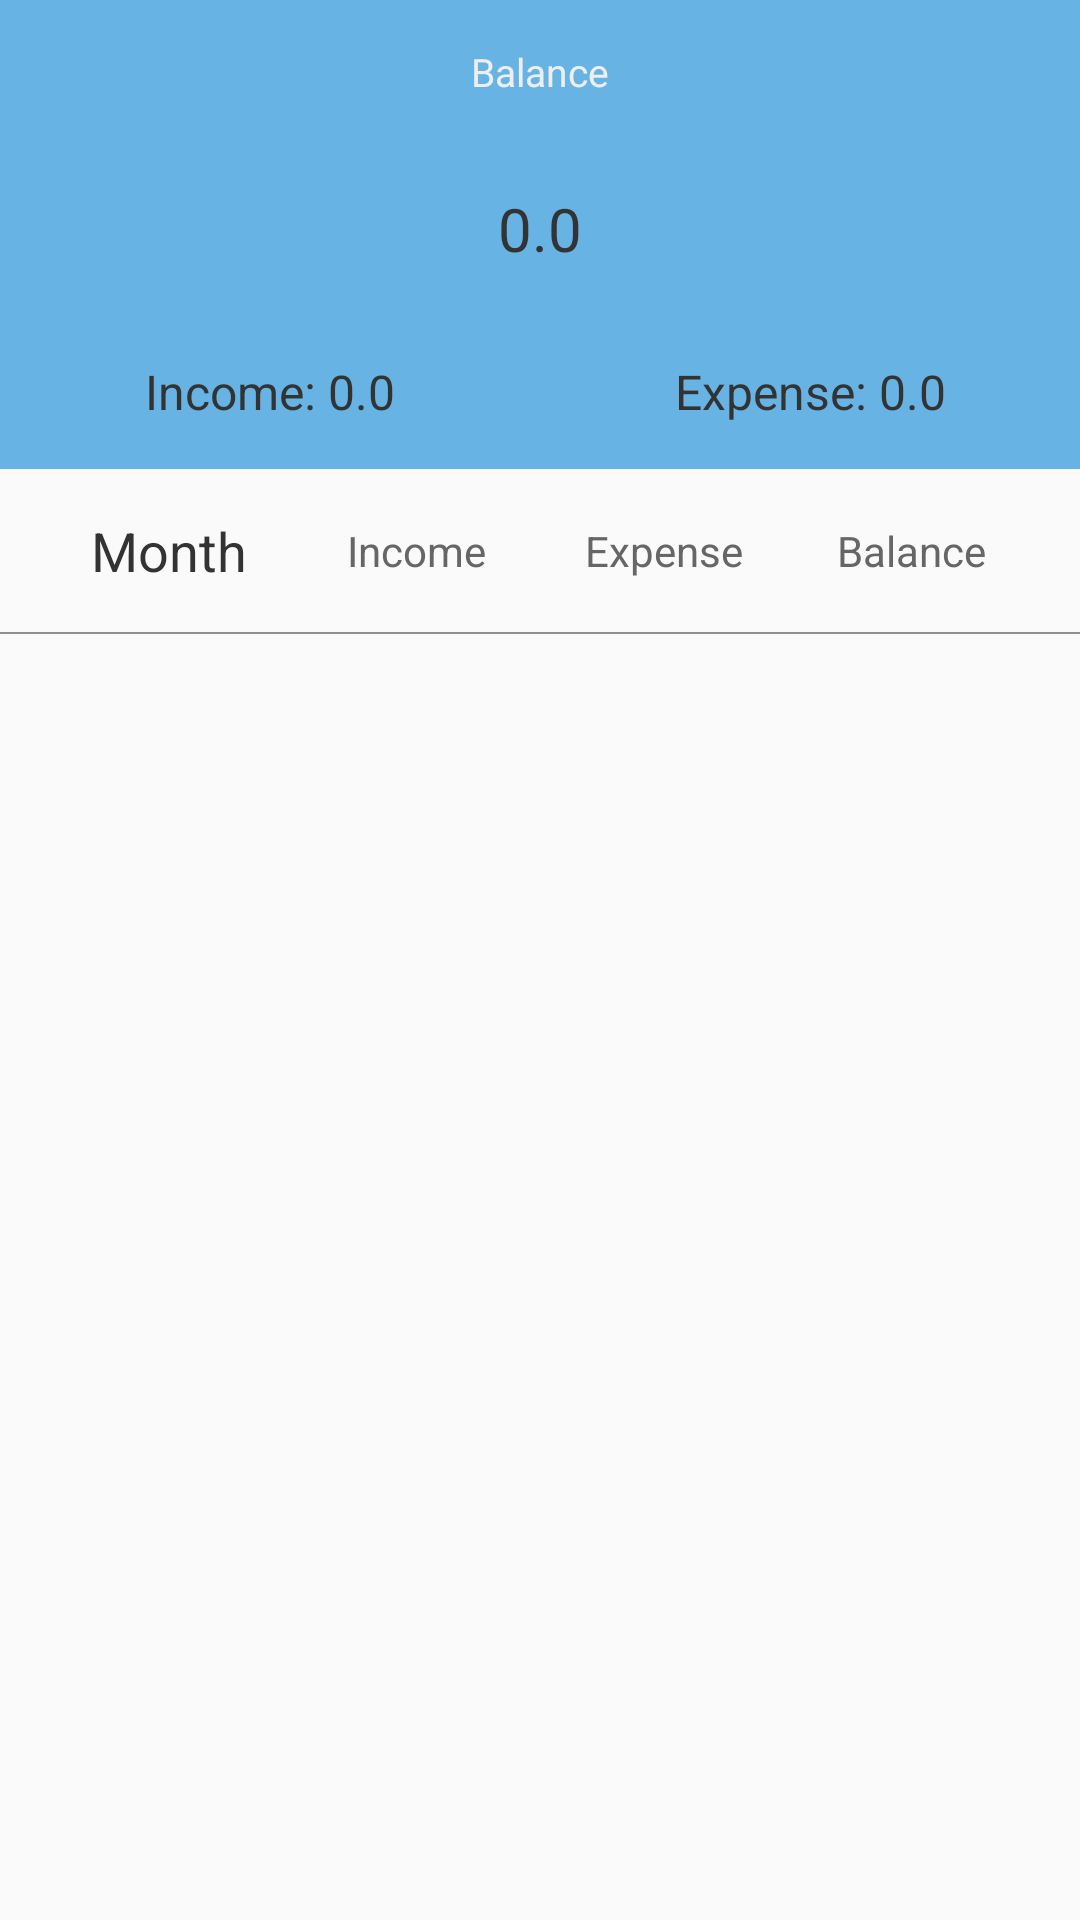

The Android layout XML behind this screen, and the referenced resources:
<!-- AndroidManifest.xml: application theme AppTheme.NoActionBar -->
<!-- res/layout/fragment_annual_bill.xml -->
<?xml version="1.0" encoding="utf-8"?>
<LinearLayout xmlns:android="http://schemas.android.com/apk/res/android"
    xmlns:app="http://schemas.android.com/apk/res-auto"
    xmlns:tools="http://schemas.android.com/tools"
    android:layout_width="match_parent"
    android:layout_height="wrap_content"
    android:orientation="vertical">

    <LinearLayout
        android:layout_width="match_parent"
        android:layout_height="wrap_content"
        android:background="@color/blueColor"
        android:orientation="vertical">

        <TextView
            android:layout_width="wrap_content"
            android:layout_height="wrap_content"
            android:layout_gravity="center"
            android:ellipsize="end"
            android:gravity="center|start"
            android:padding="15dp"
            android:text="Balance"
            android:textColor="@color/eWhite"
            android:textSize="13sp" />

        <TextView
            android:id="@+id/amount"
            android:layout_width="wrap_content"
            android:layout_height="wrap_content"
            android:layout_gravity="center"
            android:gravity="center"
            android:padding="15dp"
            android:text="0.0"
            android:textColor="@color/black3"
            android:textSize="20sp" />

        <LinearLayout
            android:layout_width="match_parent"
            android:layout_height="wrap_content"
            android:orientation="horizontal">

            <TextView
                android:id="@+id/incomeAmount"
                android:layout_width="0dp"
                android:layout_height="wrap_content"
                android:layout_weight="1"
                android:gravity="center"
                android:padding="15dp"
                android:text="Income: 0.0"
                android:textColor="@color/black3"
                android:textSize="16sp" />

            <TextView
                android:id="@+id/expenseAmount"
                android:layout_width="0dp"
                android:layout_height="wrap_content"
                android:layout_weight="1"
                android:gravity="center"
                android:padding="15dp"
                android:text="Expense: 0.0"
                android:textColor="@color/black3"
                android:textSize="16sp" />

        </LinearLayout>
    </LinearLayout>

    <include layout="@layout/item_rv_bill_list" />

    <FrameLayout
        android:layout_width="match_parent"
        android:layout_height="match_parent">

        <androidx.recyclerview.widget.RecyclerView
            android:id="@+id/annualBill"
            android:layout_width="match_parent"
            android:layout_height="match_parent"
            app:layoutManager="androidx.recyclerview.widget.LinearLayoutManager" />

        <TextView
            android:id="@+id/noData"
            android:layout_width="wrap_content"
            android:layout_height="wrap_content"
            android:text="@string/no_data"
            android:textSize="18sp"
            android:visibility="gone" />
    </FrameLayout>


</LinearLayout>
<!-- res/layout/item_rv_bill_list.xml (included above) -->
<?xml version="1.0" encoding="utf-8"?>
<androidx.constraintlayout.widget.ConstraintLayout xmlns:android="http://schemas.android.com/apk/res/android"
    xmlns:app="http://schemas.android.com/apk/res-auto"
    android:layout_width="match_parent"
    android:layout_height="wrap_content">

    <TextView
        android:id="@+id/month"
        android:layout_width="0dp"
        android:layout_height="wrap_content"
        android:layout_marginStart="15dp"
        android:layout_marginTop="15dp"
        android:layout_marginBottom="15dp"
        android:gravity="center"
        android:text="Month"
        android:textColor="@color/black3"
        android:textSize="18sp"
        app:layout_constraintBottom_toTopOf="@id/line"
        app:layout_constraintEnd_toStartOf="@id/income"
        app:layout_constraintHorizontal_weight="1"
        app:layout_constraintStart_toStartOf="parent"
        app:layout_constraintTop_toTopOf="parent" />

    <TextView
        android:id="@+id/income"
        android:layout_width="0dp"
        android:layout_height="wrap_content"
        android:gravity="center"
        android:text="Income"
        android:textColor="@color/black6"
        app:layout_constraintBottom_toBottomOf="@id/month"
        app:layout_constraintEnd_toStartOf="@id/expense"
        app:layout_constraintHorizontal_weight="1"
        app:layout_constraintStart_toEndOf="@id/month"
        app:layout_constraintTop_toTopOf="@id/month" />

    <TextView
        android:id="@+id/expense"
        android:layout_width="0dp"
        android:layout_height="wrap_content"
        android:gravity="center"
        android:text="Expense"
        android:textColor="@color/black6"
        app:layout_constraintBottom_toBottomOf="@id/month"
        app:layout_constraintEnd_toStartOf="@id/balance"
        app:layout_constraintHorizontal_weight="1"
        app:layout_constraintStart_toEndOf="@id/income"
        app:layout_constraintTop_toTopOf="@id/month" />

    <TextView
        android:id="@+id/balance"
        android:layout_width="0dp"
        android:layout_height="wrap_content"
        android:layout_marginEnd="15dp"
        android:gravity="center"
        android:text="Balance"
        android:textColor="@color/black6"
        app:layout_constraintBottom_toBottomOf="@id/month"
        app:layout_constraintEnd_toEndOf="parent"
        app:layout_constraintHorizontal_weight="1"
        app:layout_constraintStart_toEndOf="@id/expense"
        app:layout_constraintTop_toTopOf="@id/month" />

    <View
        android:id="@+id/line"
        android:layout_width="match_parent"
        android:layout_height="0.5dp"
        android:background="@color/gray8f"
        app:layout_constraintBottom_toBottomOf="parent"
        app:layout_constraintTop_toBottomOf="@id/month" />

</androidx.constraintlayout.widget.ConstraintLayout>
<!-- resources referenced by this layout -->
<resources>
  <color name="black3">#333333</color>
  <color name="black6">#666666</color>
  <color name="blueColor">#66B3E4</color>
  <color name="eWhite">#eeeeee</color>
  <color name="gray8f">#8f8f8f</color>
  <string name="no_data">Temporarily no data</string>
  <style name="AppTheme.NoActionBar">
          <item name="windowActionBar">false</item>
          <item name="windowNoTitle">true</item>
      </style>
</resources>
